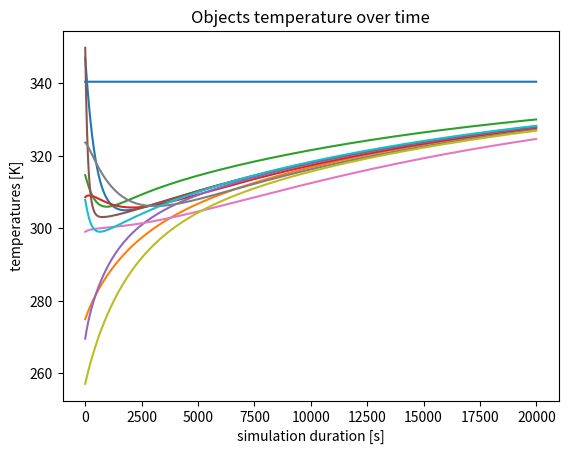

Reproduce this figure in Python.
import time
import random as rn
import matplotlib.pyplot as plt



def build_symmetrical_matrix(object_number):
    res = [ [ None for j in range(0, object_number) ] for i in range(0, object_number)]

    for i in range(0, object_number):
        for j in range(i, object_number):
            res[i][j] = 0.1 + rn.random()
            res[j][i] = res[i][j]

    return res

def dot_product(array_a, array_b):
    res = 0

    for i in range(0, len(array_a)):
        res += array_a[i]*array_b[i]

    return res


def visualize(T_time_matrix, object_number, time_array):
    plt.figure()

    for i in range(0, object_number + 1):
        plt.plot(time_array, [ T_time_matrix[j][i] for j in range(0, len(time_array)) ])


    plt.xlabel("simulation duration [s]")
    plt.ylabel("temperatures [K]")
    plt.title("Objects temperature over time")

    plt.show()


def standard_algorithm(T_actual, R_actual, m_actual, c_actual):
    T_time_matrix = []
    T_time_matrix.append(T_actual)

    for i in range(1, NUM_INTERVALS):

        res_actual = []

        for j in range(0, OBJECT_NUMBER):
            R_dot = [1 / R_actual[j][n] for n in range(0, OBJECT_NUMBER + 1)]
            T_dot = [T_actual[j] - T_actual[n] for n in range(0, OBJECT_NUMBER + 1)]

            res_actual.append(T_actual[j] - DT / (m_actual[j] * c_actual[j]) * dot_product(R_dot, T_dot))

        res_actual.append(T_actual[OBJECT_NUMBER])
        T_time_matrix.append(res_actual)

        T_actual = res_actual

    return T_time_matrix





OBJECT_NUMBER = 10
DT = 10   # 10 seconds
NUM_INTERVALS = 2000


initial_T = [250 + 100 * rn.random() for i in range(0, OBJECT_NUMBER + 1)]
initial_m = [10 + 100 * rn.random() for i in range(0, OBJECT_NUMBER + 1)]
initial_c = [10 + 1000 * rn.random() for i in range(0, OBJECT_NUMBER + 1)]
initial_R = build_symmetrical_matrix(OBJECT_NUMBER + 1)


start_time = time.time()
T_time_matrix = standard_algorithm(initial_T, initial_R, initial_m, initial_c)
end_time = time.time()

print(f"time elapsed: {end_time - start_time} seconds")
visualize(T_time_matrix, OBJECT_NUMBER, [DT * i for i in range(0, NUM_INTERVALS)])

